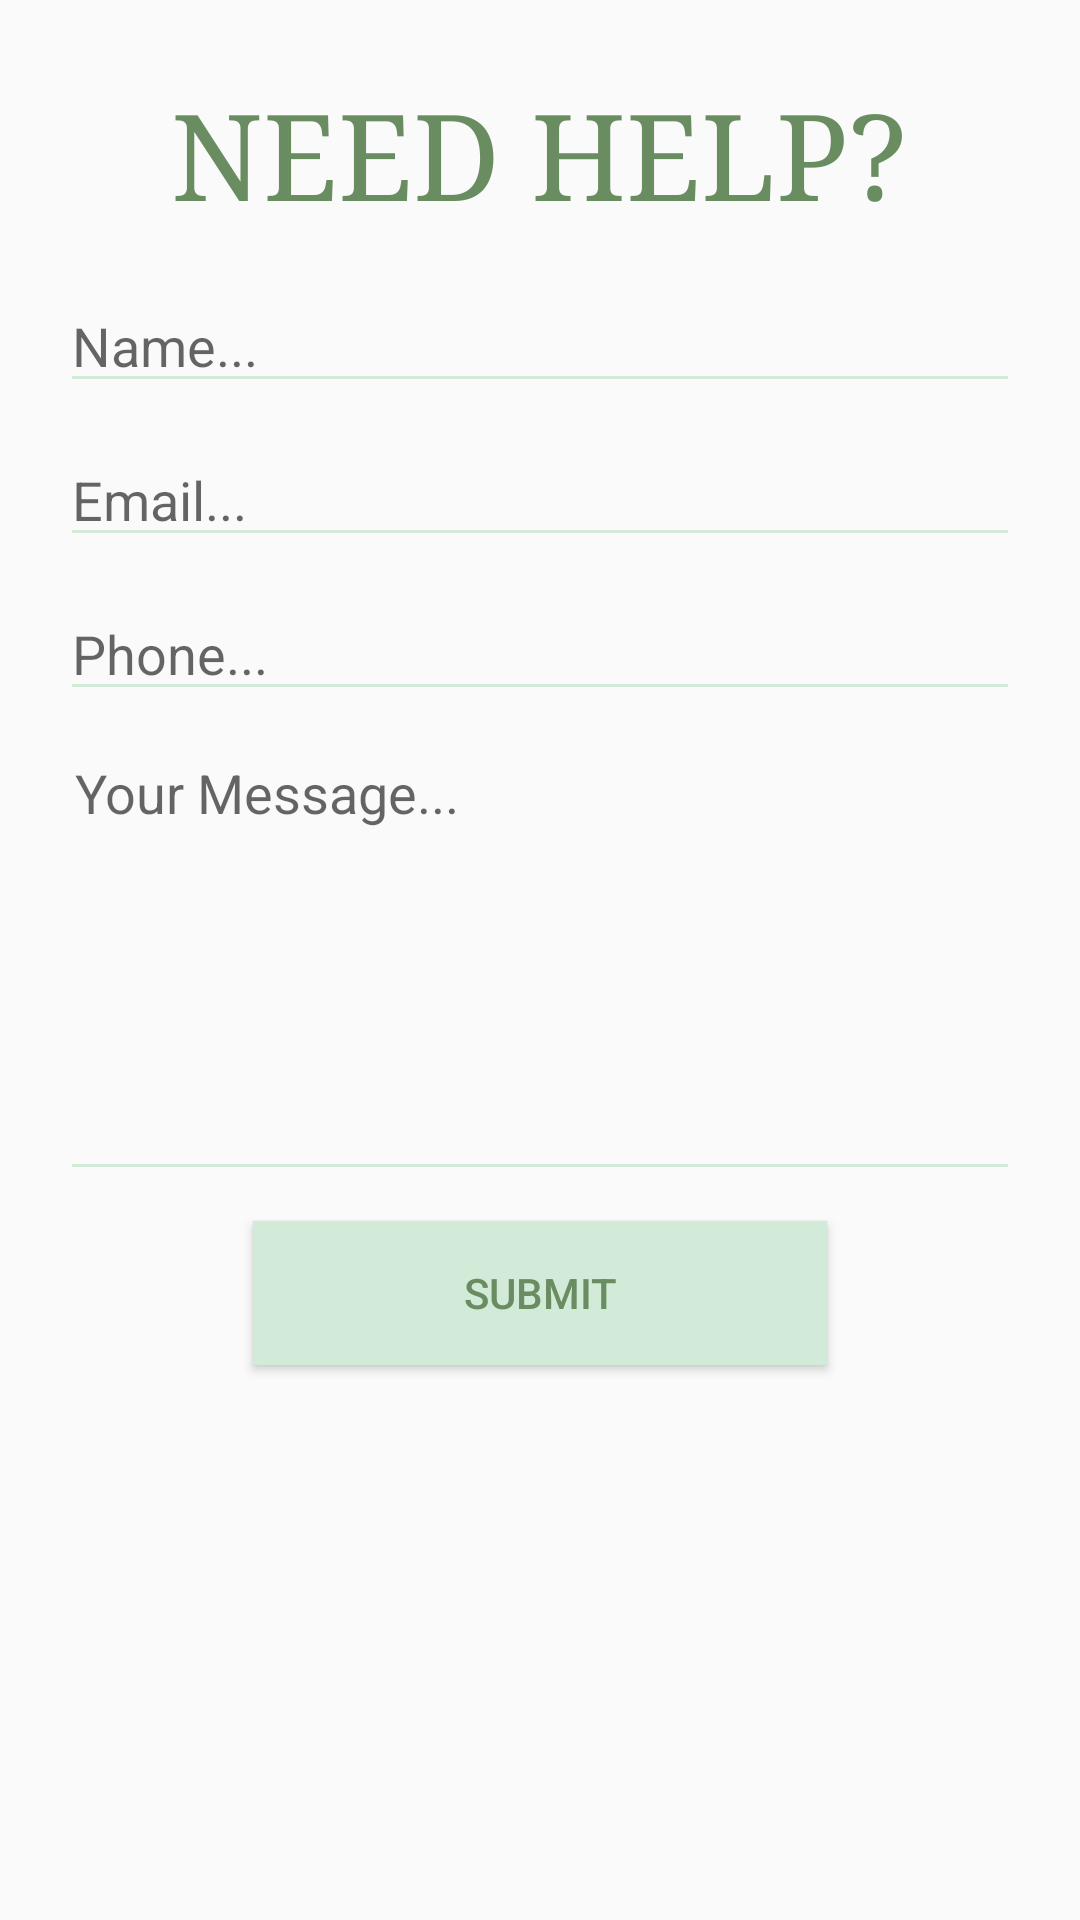

Reconstruct the res/layout file that produces this screen, plus the resources it refers to.
<!-- AndroidManifest.xml: application theme Theme.MixologyMania -->
<!-- res/layout/activity_help_screen.xml -->
<?xml version="1.0" encoding="utf-8"?>
<LinearLayout xmlns:android="http://schemas.android.com/apk/res/android"
    xmlns:app="http://schemas.android.com/apk/res-auto"
    xmlns:tools="http://schemas.android.com/tools"
    android:layout_width="match_parent"
    android:layout_height="match_parent"
    tools:context="com.example.mixologymania.help_screen"
    android:orientation="vertical"
    android:padding="20dp">

    <TextView
        android:id="@+id/contact_form_title"
        android:layout_width="wrap_content"
        android:layout_height="wrap_content"
        android:layout_gravity="center_horizontal"
        android:layout_marginBottom="16dp"
        android:layout_marginTop="5dp"
        android:text="@string/need_help"
        android:textColor="@color/green_color_1"
        android:textSize="40sp"
        android:typeface="serif" />

    <EditText
        android:id="@+id/enter_name"
        android:layout_width="fill_parent"
        android:layout_height="wrap_content"
        android:backgroundTint="@color/green_color_2"
        android:hint="@string/name"
        android:inputType="textPersonName" />

    <EditText
        android:id="@+id/enter_email"
        android:layout_width="fill_parent"
        android:layout_height="wrap_content"
        android:layout_marginBottom="10dp"
        android:layout_marginTop="10dp"
        android:backgroundTint="@color/green_color_2"
        android:hint="@string/email"
        android:inputType="textEmailAddress" />

    <EditText
        android:id="@+id/enter_phone"
        android:layout_width="fill_parent"
        android:layout_height="wrap_content"
        android:backgroundTint="@color/green_color_2"
        android:hint="@string/phone"
        android:inputType="phone" />

    <EditText
        android:id="@+id/enter_message"
        android:layout_width="fill_parent"
        android:layout_height="150dp"
        android:layout_marginBottom="10dp"
        android:layout_marginTop="10dp"
        android:backgroundTint="@color/green_color_2"
        android:gravity="start|top"
        android:hint="@string/your_message"
        android:fitsSystemWindows="true"
        android:inputType="textMultiLine"
        android:singleLine="false"
        android:padding="5dp" />
    

    <Button
        android:id="@+id/submit_btn"
        android:layout_width="wrap_content"
        android:layout_height="wrap_content"
        android:layout_gravity="center_horizontal"
        android:background="@color/green_color_2"
        android:elevation="4dp"
        android:paddingLeft="70dp"
        android:paddingRight="70dp"
        android:text="@string/submit"
        android:textColor="@color/green_color_1" />
</LinearLayout>
<!-- resources referenced by this layout -->
<resources>
  <color name="green_color_1">#6A8C61</color>
  <color name="green_color_2">#D1EBD8</color>
  <string name="email">Email...</string>
  <string name="name">Name...</string>
  <string name="need_help">NEED HELP?</string>
  <string name="phone">Phone...</string>
  <string name="submit">Submit</string>
  <string name="your_message">Your Message...</string>
  <style name="Theme.MixologyMania" parent="Theme.AppCompat.Light.NoActionBar">
          
          <item name="colorPrimary">@color/green_color_1</item>
          <item name="colorPrimaryVariant">@color/green_color_1</item>
          <item name="colorOnPrimary">@color/green_color_1</item>
          
          <item name="colorSecondary">@color/teal_200</item>
          <item name="colorSecondaryVariant">@color/teal_700</item>
          <item name="colorOnSecondary">@color/green_color_1</item>
          
          <item name="android:statusBarColor" tools:targetApi="l">?attr/colorOnSecondary</item>
          
      </style>
  <color name="teal_200">#FF03DAC5</color>
  <color name="teal_700">#FF018786</color>
</resources>
